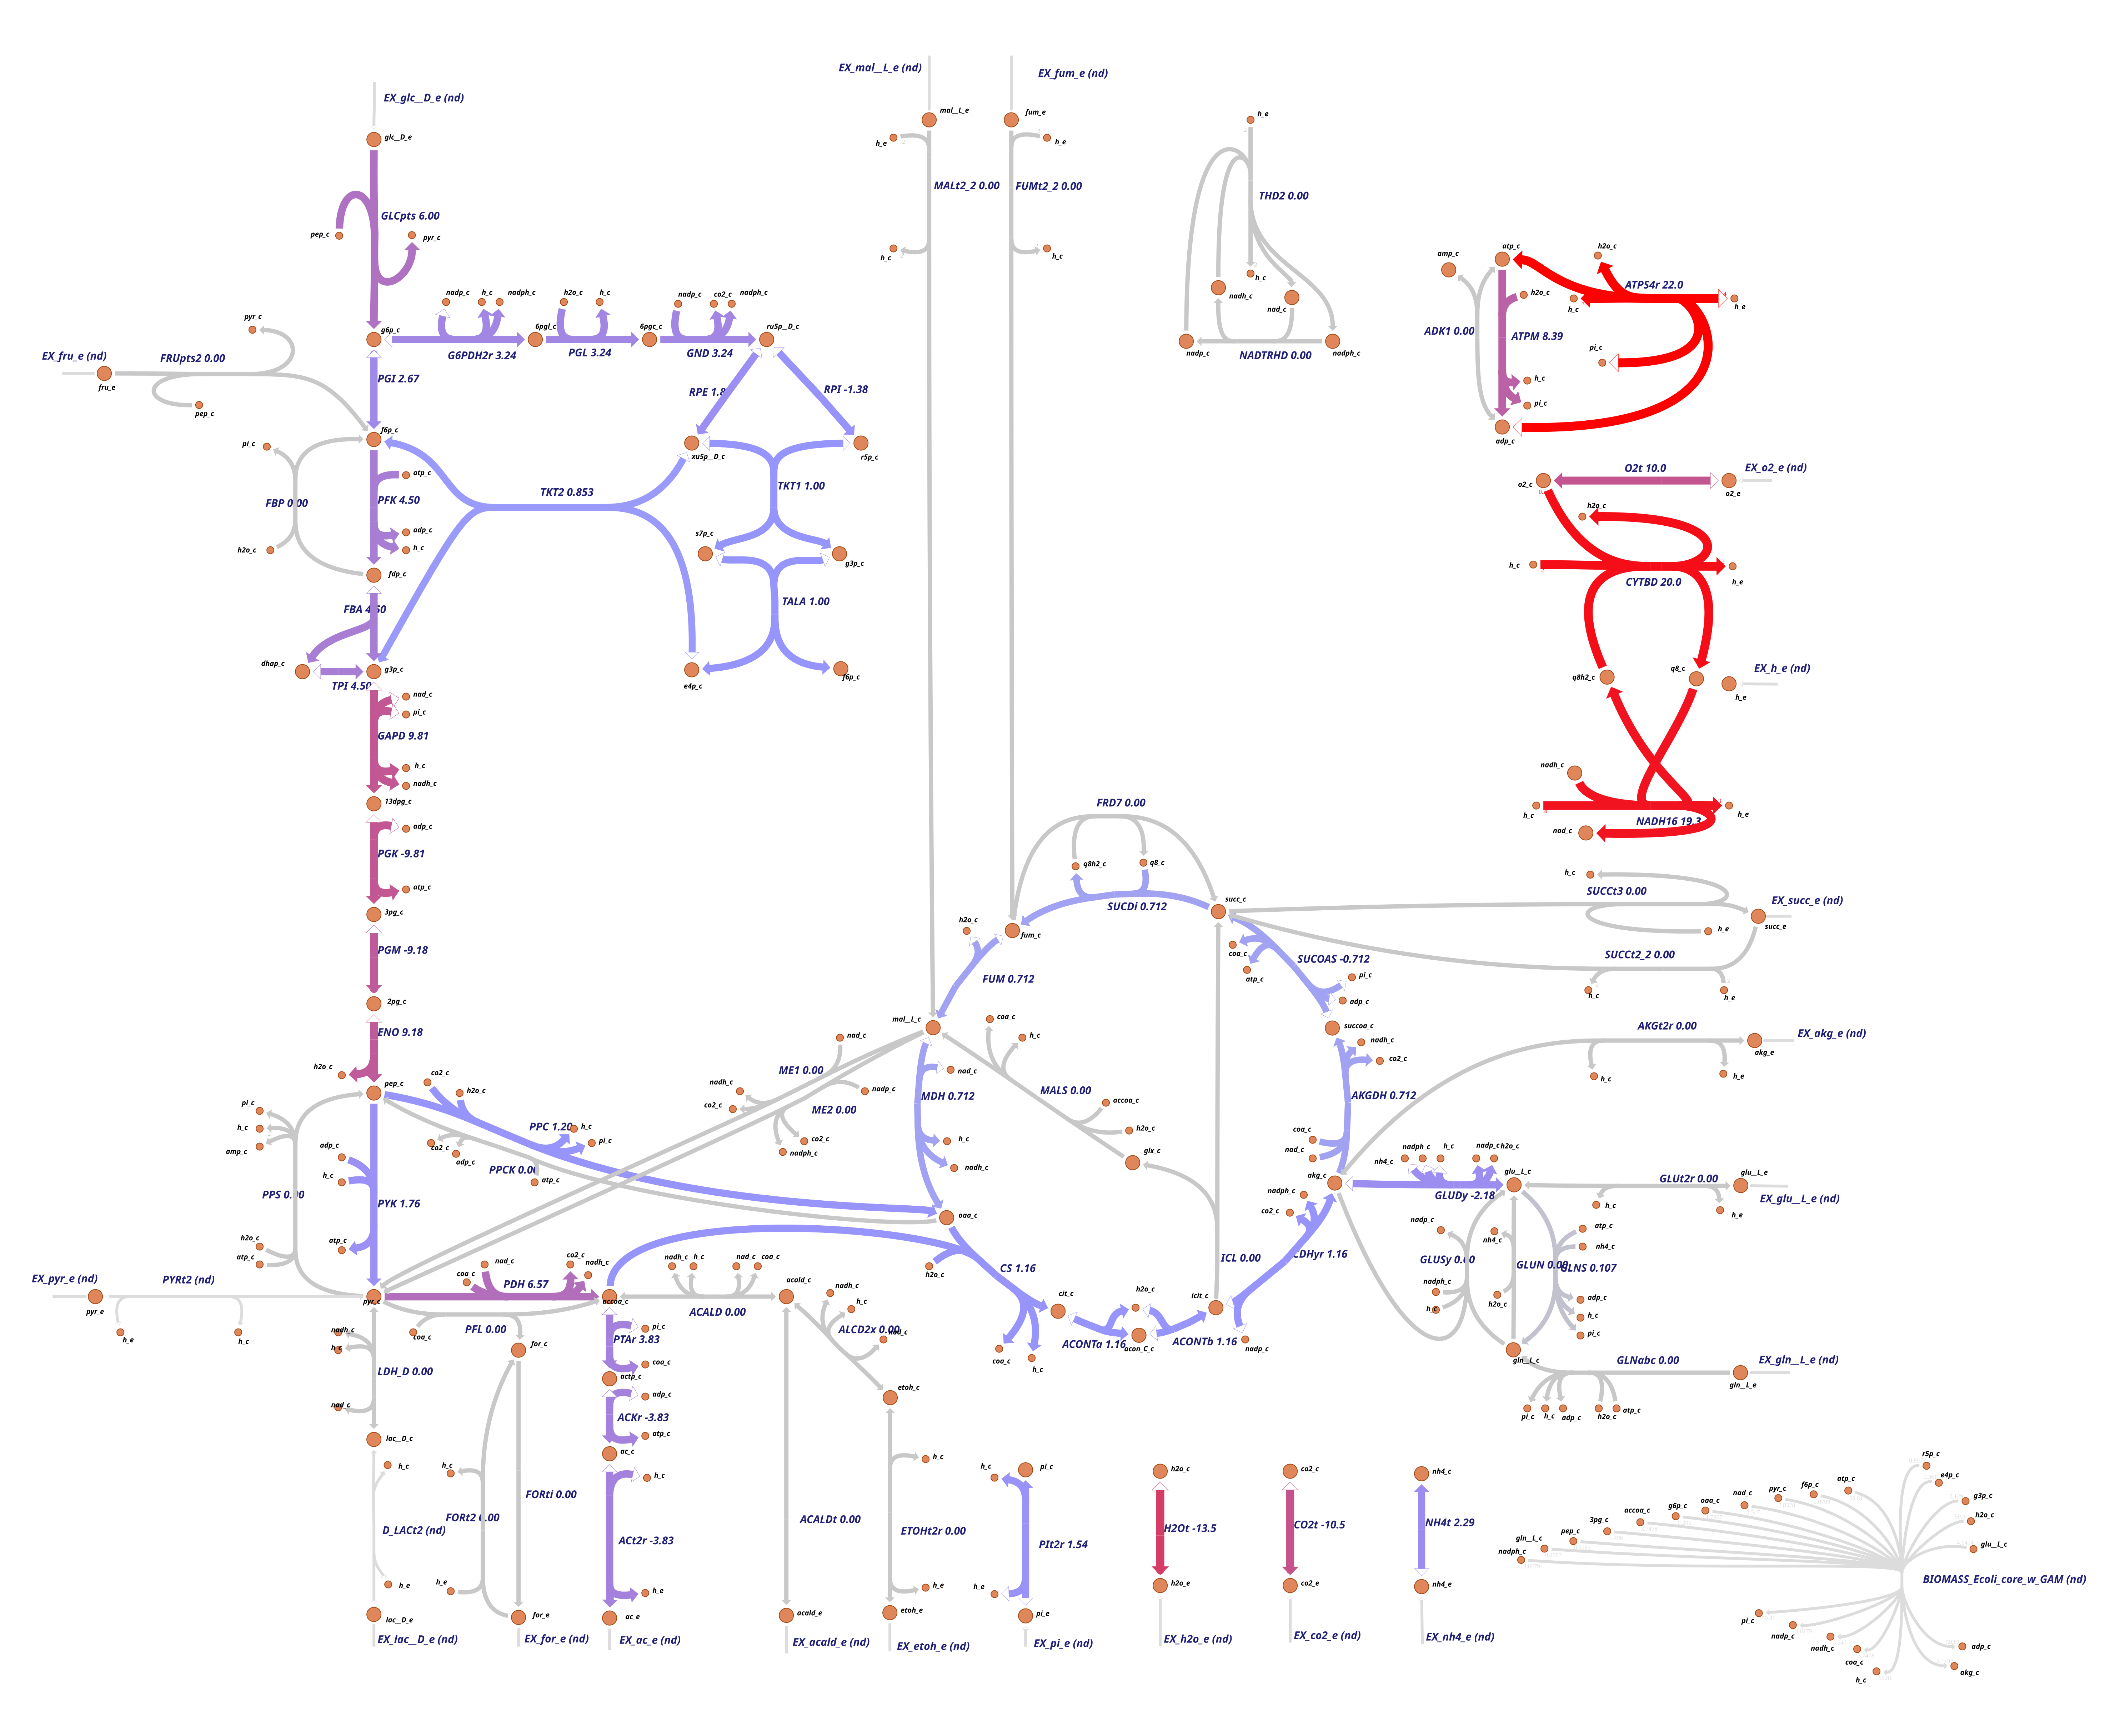

The data file committed next to this chart (first rows):
Var1, Var2
ACALD, 0
ACALDt, 0
ACKr, -3.833
ACONTa, 1.165
ACONTb, 1.165
ACt2r, -3.833
ADK1, 0
AKGDH, 0.7124
AKGt2r, 0
ALCD2x, 0
ATPM, 8.39
ATPS4r, 21.98
Biomass_Ecoli_core_N(w/GAM)-Nmet2, 0.4194
CO2t, -10.48
CS, 1.165
CYTBD, 20
D-LACt2, 0
ENO, 9.178
ETOHt2r, 0
EX_ac(e), 3.833
EX_acald(e), 0
EX_akg(e), 0
EX_co2(e), 10.48
EX_etoh(e), 0
EX_for(e), -0
EX_fru(e), 0
EX_fum(e), 0
EX_glc(e), -6
EX_gln-L(e), 0
EX_glu-L(e), 0
EX_h2o(e), 13.54
EX_h(e), 12.25
EX_lac-D(e), 0
EX_mal-L(e), 0
EX_nh4(e), -2.287
EX_o2(e), -10
EX_pi(e), -1.543
EX_pyr(e), 0
EX_succ(e), 0
FBA, 4.503
FBP, 0
FORt2, 0
FORti, 0
FRD7, 0
FRUpts2, 0
FUM, 0.7124
FUMt2_2, 0
G6PDH2r, 3.24
GAPD, 9.805
GLCpts, 6
GLNS, 0.1072
GLNabc, 0
GLUDy, -2.18
GLUN, 0
GLUSy, 0
GLUt2r, 0
GND, 3.24
H2Ot, -13.54
ICDHyr, 1.165
ICL, 0
... 35 more rows
